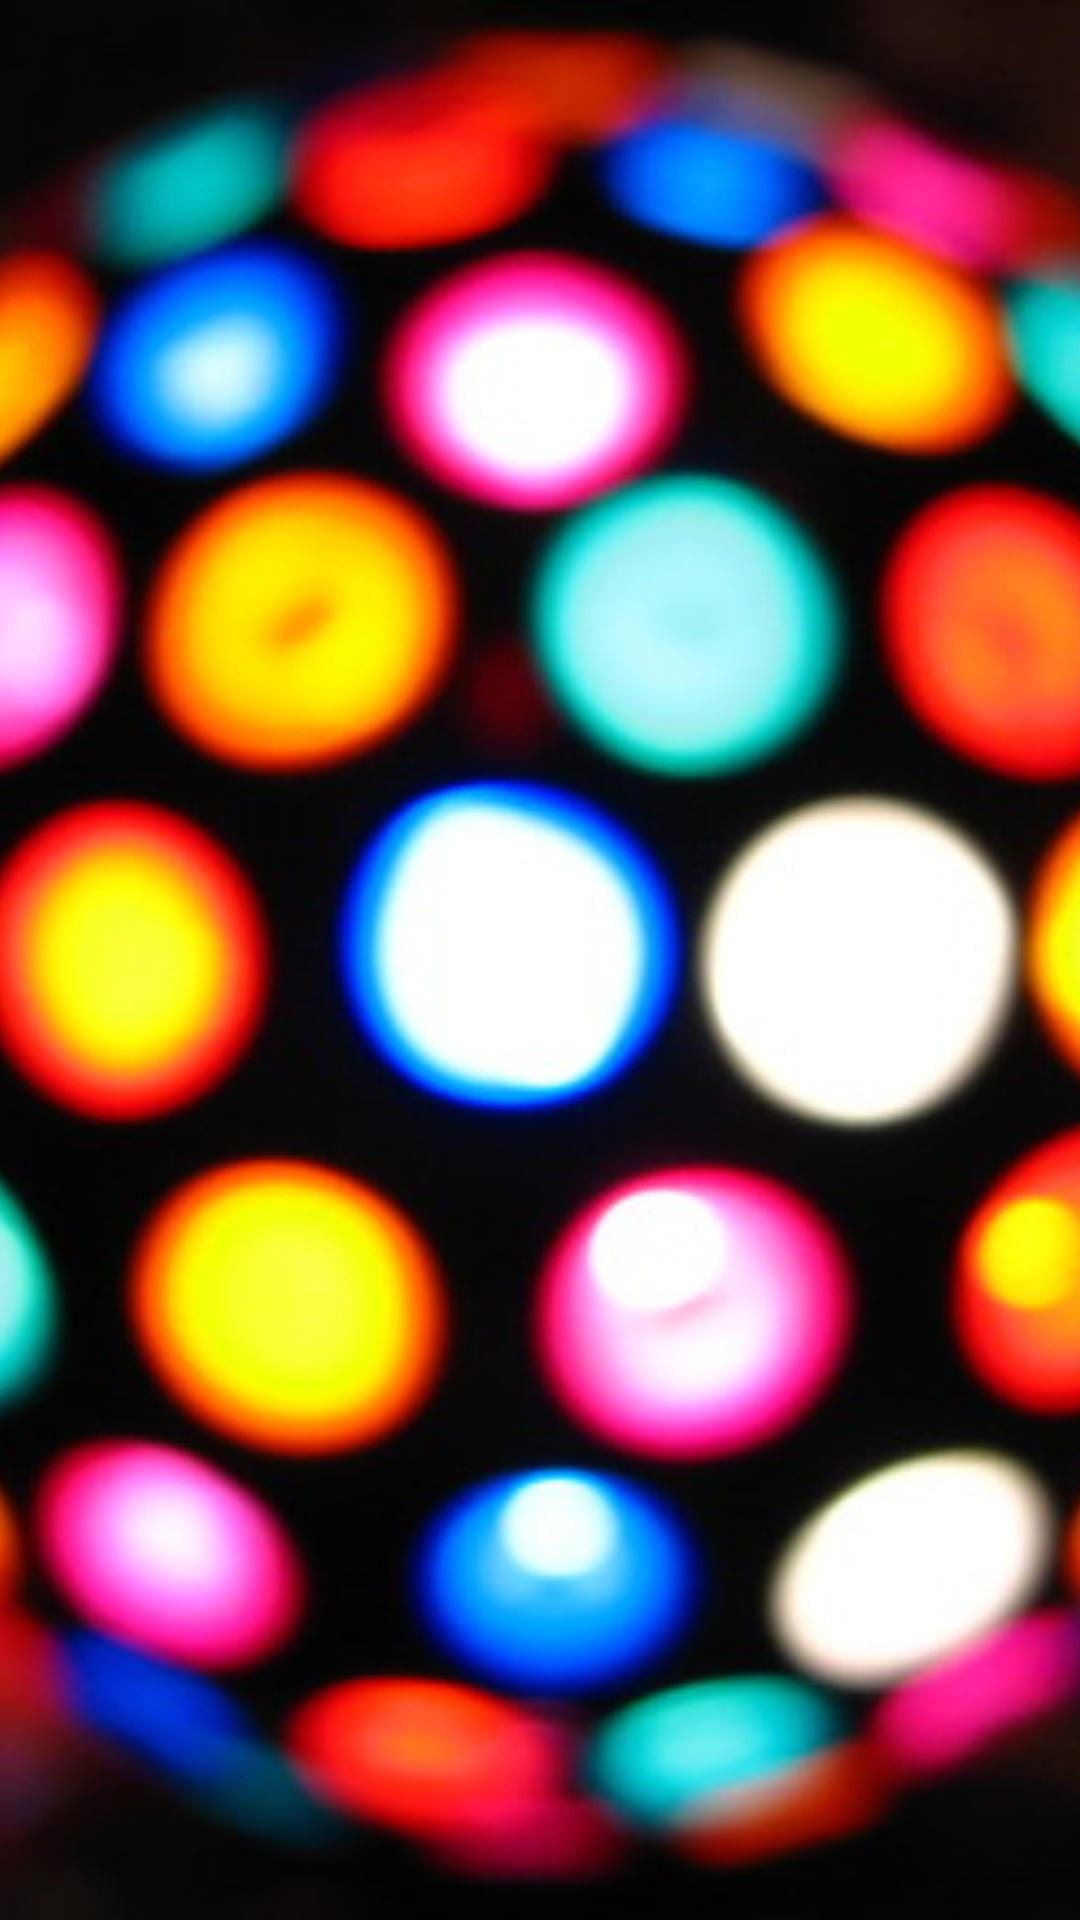

Here is an Android app screen rendered from its layout file. Give the layout XML and the strings, colors and styles it references.
<!-- AndroidManifest.xml: application theme AppTheme -->
<!-- res/layout/nav_header_main.xml -->
<?xml version="1.0" encoding="utf-8"?>

<LinearLayout xmlns:android="http://schemas.android.com/apk/res/android"
    android:layout_width="match_parent"
    android:layout_height="@dimen/nav_header_height"
    android:gravity="bottom"
    android:orientation="vertical"
    android:theme="@style/ThemeOverlay.AppCompat.Dark">

    <ImageView
        android:layout_width="match_parent"
        android:layout_height="match_parent"
        android:scaleType="centerCrop"
        android:src="@drawable/menu_background"
        android:contentDescription="@string/app_name"
        android:id="@+id/imageView" />
</LinearLayout>
<!-- resources referenced by this layout -->
<resources>
  <dimen name="nav_header_height">160dp</dimen>
  <!-- drawable menu_background: jpg bitmap (drawable, 59871 bytes) -->
  <string name="app_name">DanceMaker</string>
  <style name="AppTheme" parent="Theme.AppCompat.Light.DarkActionBar">
          
          
          
          
      </style>
</resources>
